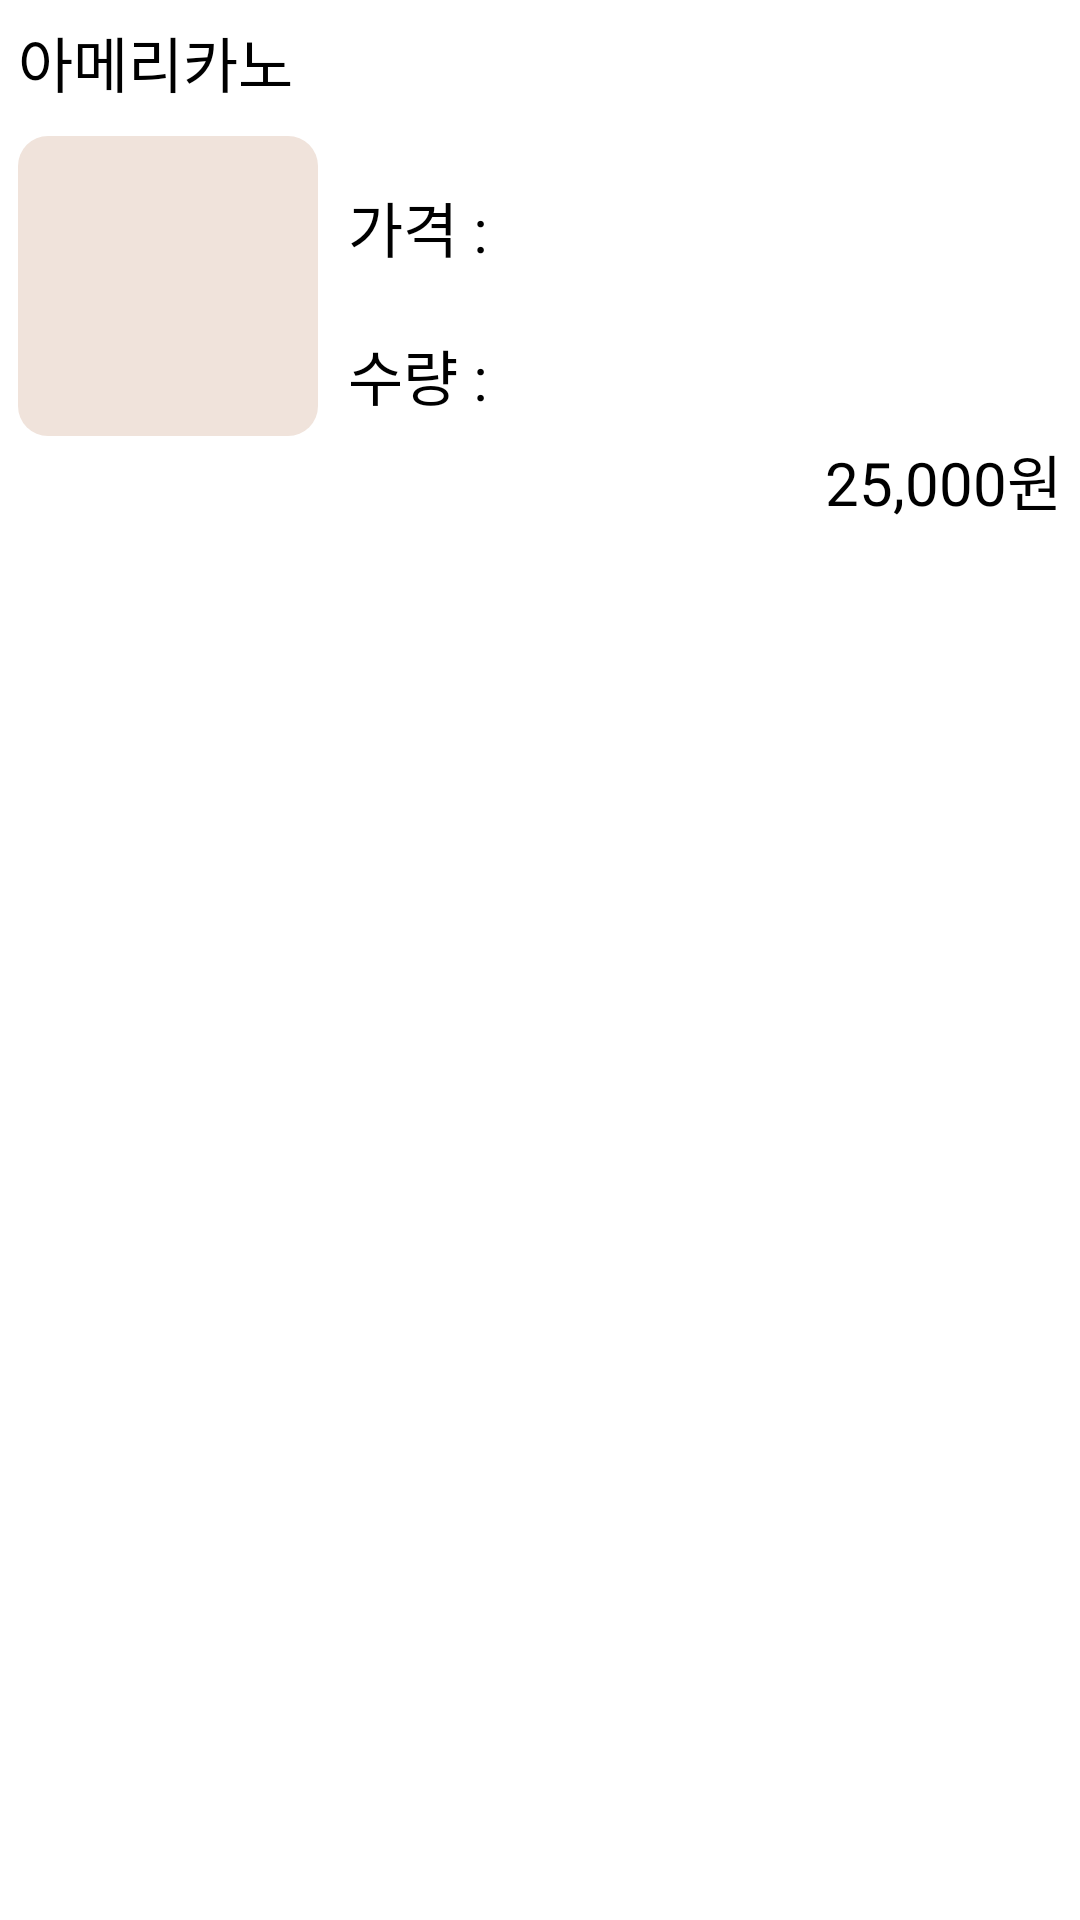

Layout XML and referenced resources for this Android screen:
<!-- AndroidManifest.xml: application theme AppTheme -->
<!-- res/layout/order_detail_item.xml -->
<?xml version="1.0" encoding="utf-8"?>
<androidx.constraintlayout.widget.ConstraintLayout xmlns:android="http://schemas.android.com/apk/res/android"
    xmlns:app="http://schemas.android.com/apk/res-auto"
    android:layout_width="match_parent"
    android:layout_height="wrap_content"
    android:layout_marginBottom="1dp"
    android:padding="6dp"
    android:background="@color/coffee_light_white">

    <androidx.constraintlayout.widget.ConstraintLayout
        android:id="@+id/layout"
        android:layout_width="match_parent"
        android:layout_height="wrap_content"
        app:layout_constraintEnd_toEndOf="parent"
        app:layout_constraintStart_toStartOf="parent"
        app:layout_constraintTop_toTopOf="parent">

        <TextView
            android:id="@+id/tvName"
            android:layout_width="match_parent"
            android:layout_height="wrap_content"
            android:fontFamily="@font/bmjua"
            android:text="아메리카노"
            android:textColor="@color/black"
            android:textSize="20sp"
            app:layout_constraintEnd_toEndOf="parent"
            app:layout_constraintStart_toStartOf="parent"
            app:layout_constraintTop_toTopOf="parent" />

        <ImageView
            android:id="@+id/img"
            android:layout_width="100dp"
            android:layout_height="100dp"
            android:layout_marginTop="10dp"
            android:background="@drawable/coffee_menu_back_round"
            android:src="@drawable/coffee1"
            app:layout_constraintStart_toStartOf="parent"
            app:layout_constraintTop_toBottomOf="@id/tvName" />

        <TextView
            android:id="@+id/tv_price_title"
            android:layout_width="wrap_content"
            android:layout_height="wrap_content"
            android:layout_marginLeft="10dp"
            android:fontFamily="@font/bmjua"
            android:gravity="left|center"
            android:text="가격 : "
            android:textColor="@color/black"
            android:textSize="20sp"
            app:layout_constraintBottom_toBottomOf="parent"
            app:layout_constraintStart_toEndOf="@id/img"
            app:layout_constraintTop_toTopOf="parent" />

        <TextView
            android:id="@+id/tvPrice"
            android:layout_width="wrap_content"
            android:layout_height="wrap_content"
            android:layout_marginLeft="10dp"
            android:fontFamily="@font/bmjua"
            android:gravity="left|center"
            android:textColor="@color/darkgray"
            android:textSize="20sp"
            app:layout_constraintBottom_toBottomOf="parent"
            app:layout_constraintStart_toEndOf="@id/tv_price_title"
            app:layout_constraintTop_toTopOf="parent" />

        <TextView
            android:id="@+id/tv_count_title"
            android:layout_width="wrap_content"
            android:layout_height="wrap_content"
            android:layout_marginLeft="10dp"
            android:layout_marginTop="20dp"
            android:fontFamily="@font/bmjua"
            android:gravity="left|center"
            android:text="수량 : "
            android:textColor="@color/black"
            android:textSize="20sp"
            app:layout_constraintStart_toEndOf="@id/img"
            app:layout_constraintTop_toBottomOf="@id/tv_price_title" />

        <TextView
            android:id="@+id/tvQuantity"
            android:layout_width="wrap_content"
            android:layout_height="wrap_content"
            android:layout_marginLeft="10dp"
            android:layout_marginTop="20dp"
            android:fontFamily="@font/bmjua"
            android:gravity="left|center"
            android:textColor="@color/darkgray"
            android:textSize="20sp"
            app:layout_constraintStart_toEndOf="@id/tv_count_title"
            app:layout_constraintTop_toBottomOf="@id/tvPrice" />
    </androidx.constraintlayout.widget.ConstraintLayout>

    <TextView
        android:id="@+id/tvtotalPrice"
        android:layout_width="match_parent"
        android:layout_height="wrap_content"
        android:fontFamily="@font/bmjua"
        android:gravity="right"
        android:text="25,000원"
        android:textColor="@color/black"
        android:textSize="20sp"
        app:layout_constraintTop_toBottomOf="@id/layout" />

</androidx.constraintlayout.widget.ConstraintLayout>
<!-- resources referenced by this layout -->
<resources>
  <color name="black">#FF000000</color>
  <color name="coffee_light_white">#FFFFFF</color>
  <color name="darkgray">#49484C</color>
  <!-- drawable coffee_menu_back_round (drawable) -->
  <?xml version="1.0" encoding="utf-8"?>
  <shape xmlns:android="http://schemas.android.com/apk/res/android"
      android:shape="rectangle">
  
      <solid android:color="@color/coffee_menu_back" />
  
      <corners android:radius="10dp" />
  
  </shape>
  <style name="AppTheme" parent="Theme.AppCompat.NoActionBar">
          <item name="android:colorBackground">@color/white</item>
      </style>
  <color name="coffee_menu_back">#F0E3DB</color>
  <color name="white">#FFFFFFFF</color>
</resources>
